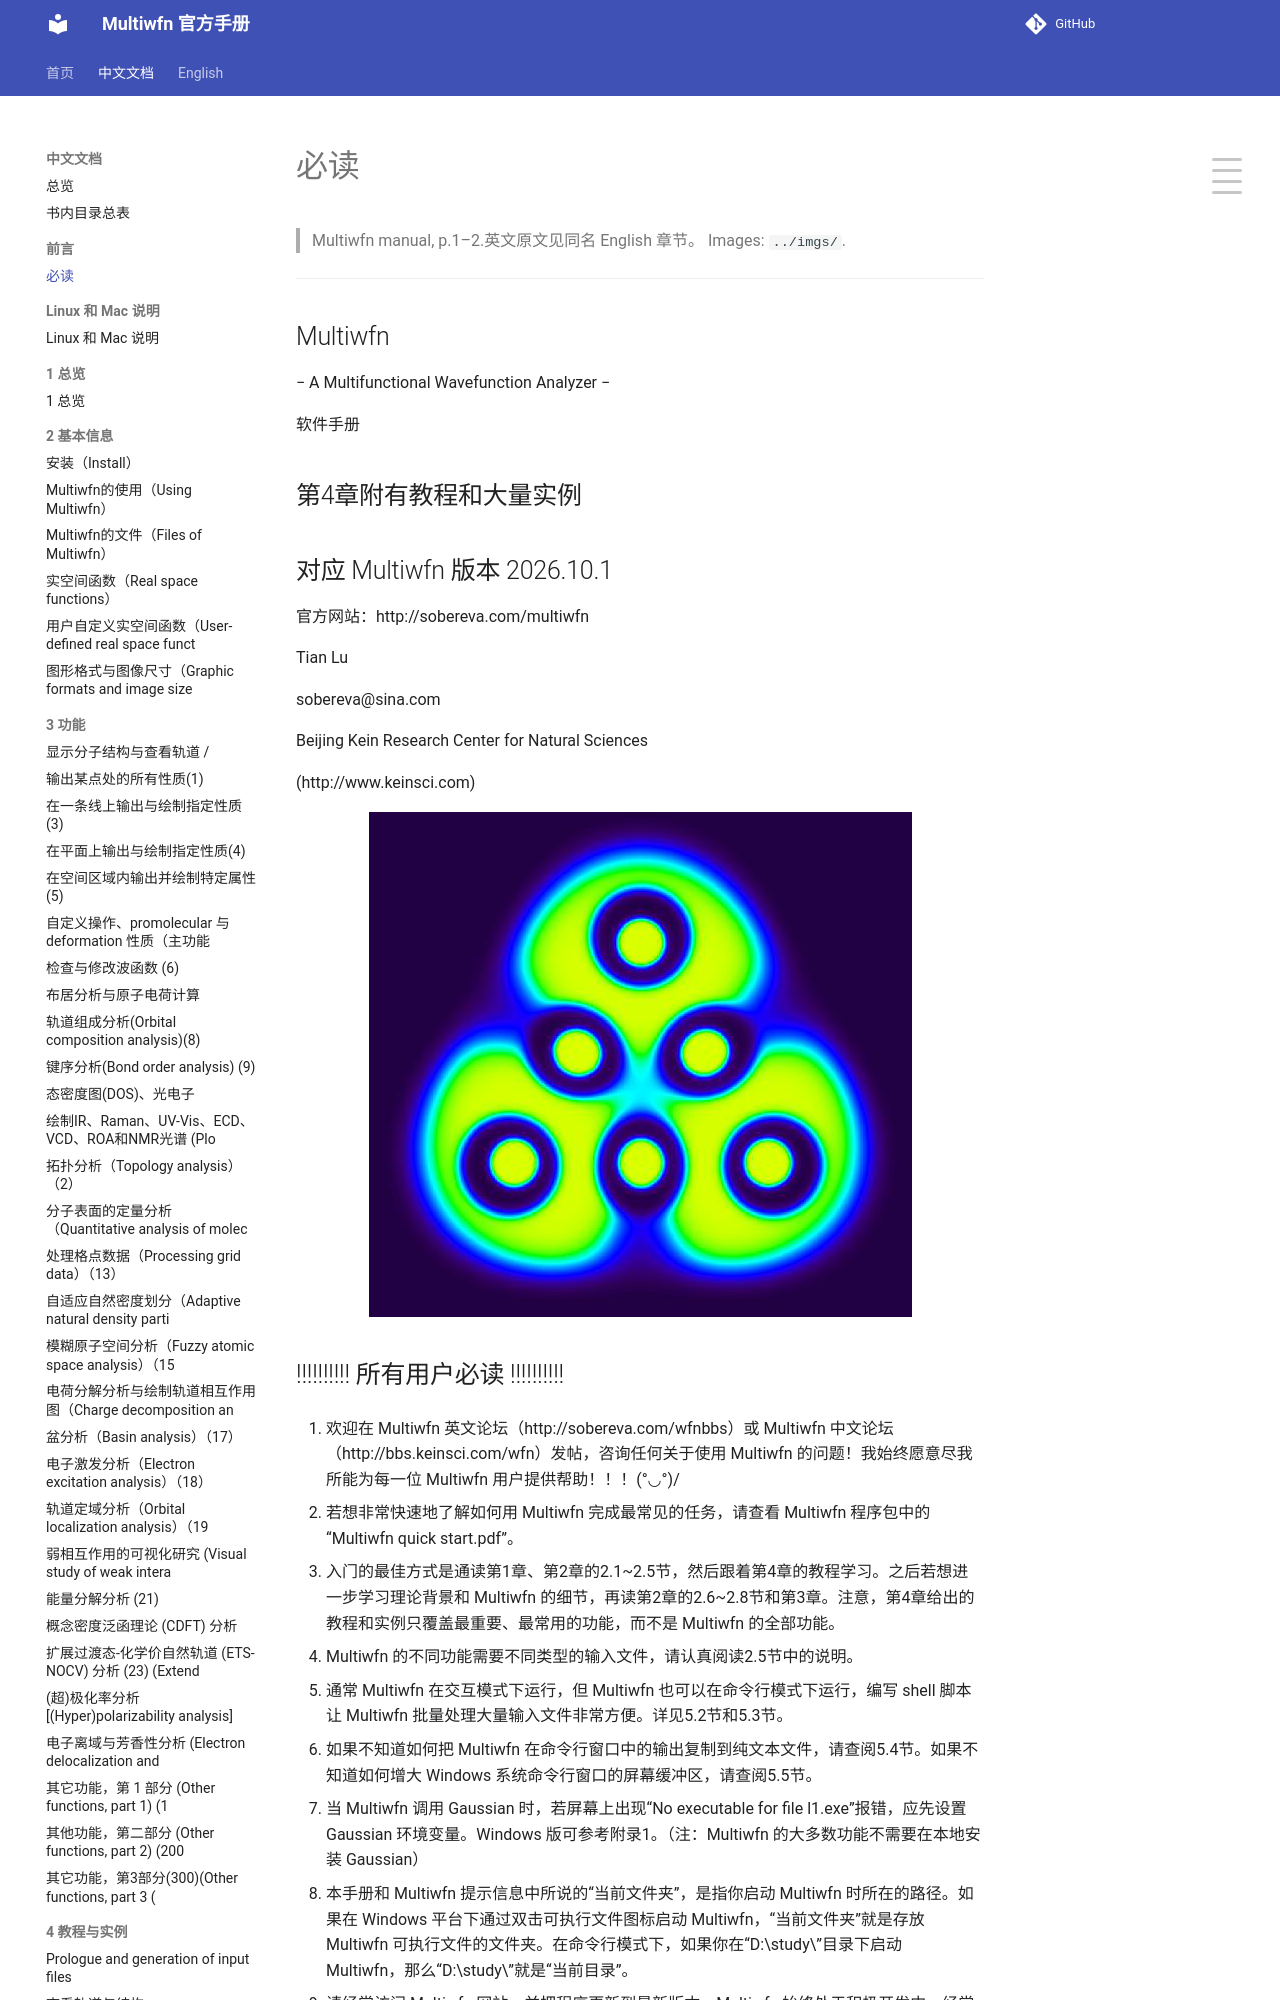

repository: wxyhgk/multiwfn-docs · page: zh/zh_01_must-read.html · generator: mkdocs

# 必读

> Multiwfn manual, p.1–2.英文原文见同名 English 章节。 Images: `../imgs/`.

---

<!-- p.1 -->



## Multiwfn

− A Multifunctional Wavefunction Analyzer −

软件手册


## 第4章附有教程和大量实例


## 对应 Multiwfn 版本 2026.10.1

官方网站：http://sobereva.com/multiwfn

Tian Lu

sobereva@sina.com

Beijing Kein Research Center for Natural Sciences

(http://www.keinsci.com)


![](../imgs/p1_001.png)

<!-- p.2 -->
